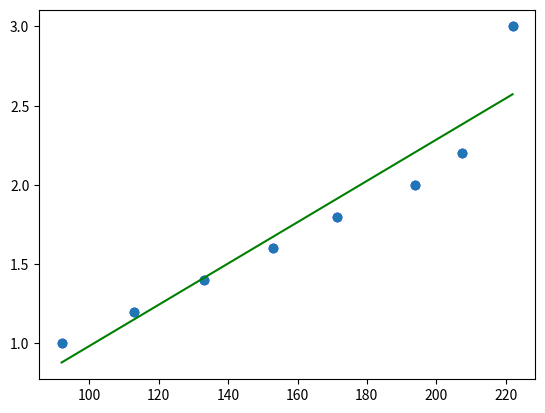

Write the Python code that produced this figure.
import math
import numpy as np
import matplotlib.pyplot as plt

def funcao(x,y):
    N = len(x)
    sumx = sum(xi for xi in x)
    sumy = sum(yi for yi in y)
    sumxy = sum(x[i]*y[i] for i in range(len(x)))
    sumx2 = sum(xi**2 for xi in x)
    sumy2 = sum(yi**2 for yi in y)


    m = (N*(sumxy) - (sumx * sumy))/(N*(sumx2)-sumx**2)
    b = (sumx2*sumy - sumx*sumxy)/((N*sumx2)-sumx**2)
    r2 = (N*sumxy-(sumx*sumy))**2 / ((N*sumx2-sumx**2)*(N*sumy2-sumy**2)) #quanto mais perto de 1, melhor o ajuste é

    delta_m = abs(m) * math.sqrt((1/r2-1)/(N-2))
    delta_b = delta_m * math.sqrt(sumx2/N)

    return m,b,r2,delta_m,delta_b

x = np.array([222, 207.5, 194, 171.5, 153, 133, 113, 92])
y = np.array([3, 2.2, 2, 1.8, 1.6, 1.4, 1.2, 1])

f = funcao(x, y)
m, b, r2, delta_m, delta_b = f

print("m =", m)
print("b =", b)
print("r2 =", r2)
print("erro de m =", delta_m)
print("erro de b =", delta_b)


plt.scatter(x, y, color='blue')
plt.plot(x, y, 'o')
plt.plot(x, m*x + b, color='green', label='Reta de ajuste')

plt.show()